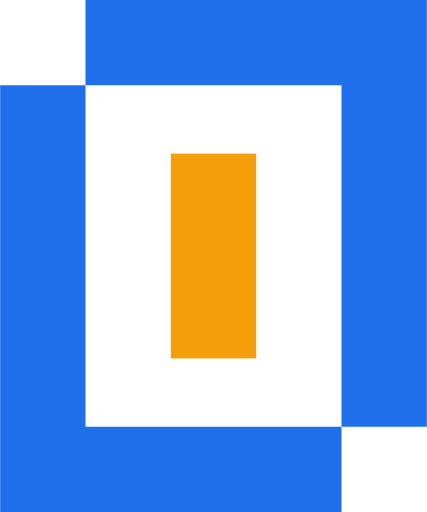
t = 0.00 s
t = 0.15 s: frame unchanged from t = 0.00 s, image omitted
t = 0.30 s: frame unchanged from t = 0.00 s, image omitted
t = 0.45 s: frame unchanged from t = 0.00 s, image omitted
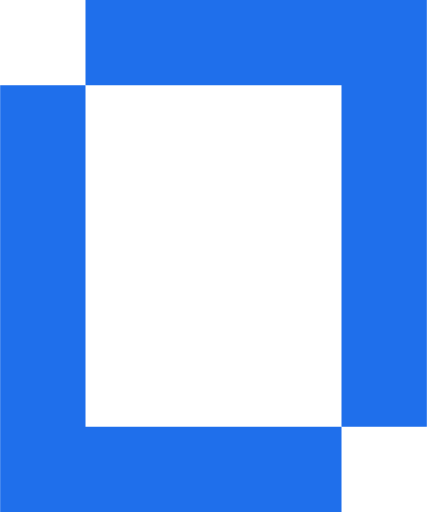
t = 0.70 s
t = 0.80 s: frame unchanged from t = 0.70 s, image omitted

The animated SVG that drew these frames (rendered in a browser with its animation timeline set to each time). Animation: 1 SMIL element (animate=1); one cycle of 1.00 s, repeats indefinitely.

<svg xmlns="http://www.w3.org/2000/svg" viewBox="0 0 100 120" role="img" aria-label="Lattice">
  <title>Lattice</title>
  <path d="M 0 20 L 20 20 L 20 100 L 80 100 L 80 120 L 0 120 Z" fill="#1f6feb"/>
  <path d="M 20 0 L 100 0 L 100 100 L 80 100 L 80 20 L 20 20 Z" fill="#1f6feb"/>
  <rect x="40" y="36" width="20" height="48" fill="#f59e0b">
    <!-- Terminal-cursor blink: visible 60% of cycle, hidden 40%, snap transitions.
         1s cycle matches xterm/iTerm default cursor blink rate. -->
    <animate attributeName="opacity"
             values="1;1;0;0"
             keyTimes="0;0.6;0.6;1"
             dur="1s"
             repeatCount="indefinite"/>
  </rect>
</svg>
